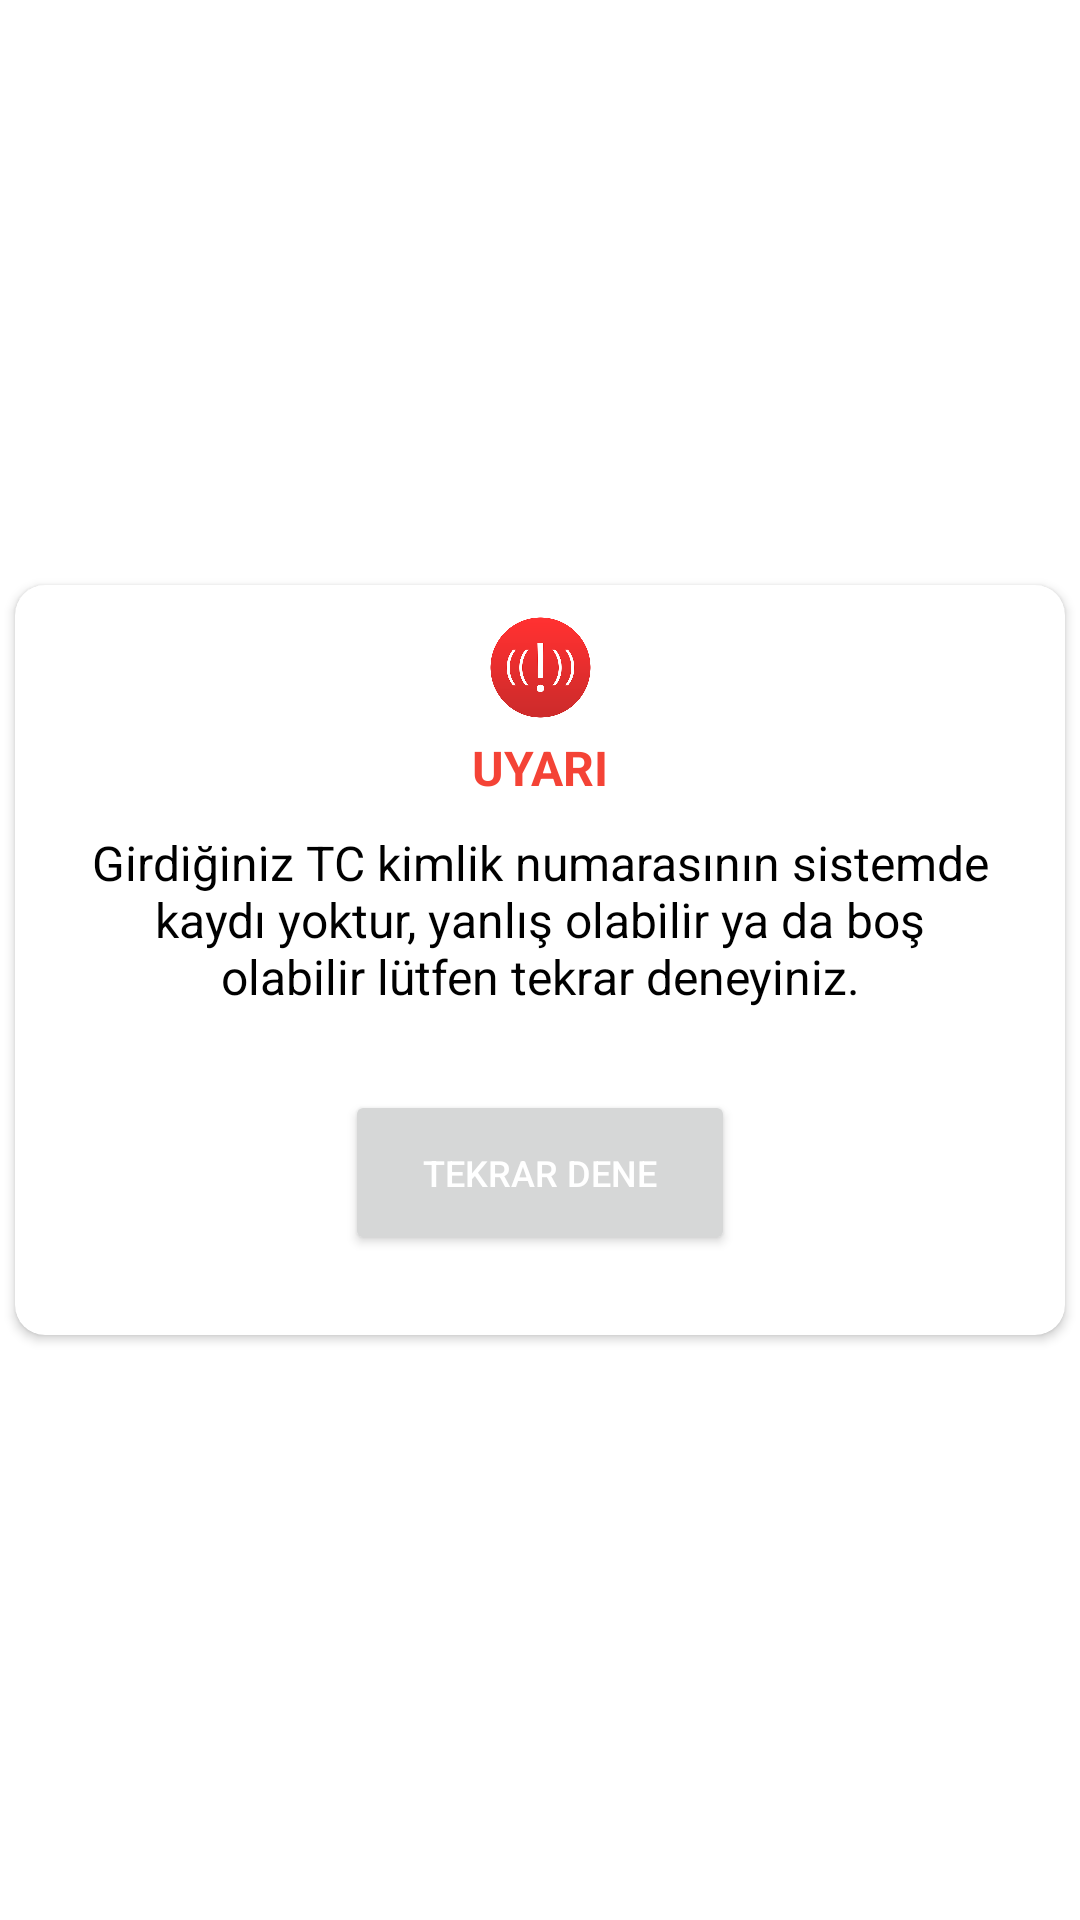

Reconstruct the res/layout file that produces this screen, plus the resources it refers to.
<!-- AndroidManifest.xml: application theme Theme.EczaneOtomasyonuV2 -->
<!-- res/layout/custom_dialog.xml -->
<?xml version="1.0" encoding="utf-8"?>
<androidx.constraintlayout.widget.ConstraintLayout xmlns:android="http://schemas.android.com/apk/res/android"
    xmlns:app="http://schemas.android.com/apk/res-auto"
    xmlns:tools="http://schemas.android.com/tools"
    android:layout_width="match_parent"
    android:layout_height="match_parent">


    <androidx.cardview.widget.CardView
        android:id="@+id/cardViewWarning"
        android:layout_width="350dp"
        android:layout_height="250dp"
        android:background="@color/white"
        android:padding="10dp"
        app:cardCornerRadius="10dp"
        app:layout_constraintBottom_toBottomOf="parent"
        app:layout_constraintEnd_toEndOf="parent"
        app:layout_constraintHorizontal_bias="0.5"
        app:layout_constraintStart_toStartOf="parent"
        app:layout_constraintTop_toTopOf="parent">

        <androidx.constraintlayout.widget.ConstraintLayout
            android:layout_width="match_parent"
            android:layout_height="match_parent">

            <LinearLayout
                android:id="@+id/linearLayout"
                android:layout_width="300dp"
                android:layout_height="wrap_content"

                android:layout_marginTop="10dp"
                android:orientation="vertical"
                app:layout_constraintEnd_toEndOf="parent"
                app:layout_constraintHorizontal_bias="0.5"
                app:layout_constraintStart_toStartOf="parent"
                app:layout_constraintTop_toBottomOf="@+id/textViewWarningTitle">

                <TextView
                    android:id="@+id/textViewWarning"
                    android:layout_width="match_parent"
                    android:layout_height="match_parent"
                    android:text="@string/warning_text"
                    android:textAlignment="center"
                    android:textColor="@color/black"
                    android:textSize="16sp" />

            </LinearLayout>

            <Button
                android:id="@+id/buttonTryAgainCd"
                android:layout_width="130dp"
                android:layout_height="55dp"
                android:layout_gravity="center"
                android:padding="10dp"
                android:text="@string/try_again"
                android:textColor="@color/white"
                android:textSize="12sp"
                app:layout_constraintBottom_toBottomOf="parent"
                app:layout_constraintEnd_toEndOf="parent"
                app:layout_constraintHorizontal_bias="0.5"
                app:layout_constraintStart_toStartOf="parent"
                app:layout_constraintTop_toBottomOf="@+id/linearLayout" />

            <ImageView
                android:id="@+id/imageViewWarning"
                android:layout_width="35dp"
                android:layout_height="35dp"
                android:layout_gravity="center"
                android:layout_marginTop="10dp"
                app:layout_constraintEnd_toEndOf="parent"
                app:layout_constraintHorizontal_bias="0.5"
                app:layout_constraintStart_toStartOf="parent"
                app:layout_constraintTop_toTopOf="parent"
                app:srcCompat="@drawable/warning" />


            <TextView
                android:id="@+id/textViewWarningTitle"
                android:layout_width="wrap_content"
                android:layout_height="wrap_content"
                android:layout_marginTop="5dp"
                android:text="@string/warning"
                android:textColor="@color/red"
                android:textSize="16sp"
                android:textStyle="bold"
                app:layout_constraintEnd_toEndOf="parent"
                app:layout_constraintHorizontal_bias="0.5"
                app:layout_constraintStart_toStartOf="parent"
                app:layout_constraintTop_toBottomOf="@+id/imageViewWarning" />


        </androidx.constraintlayout.widget.ConstraintLayout>


    </androidx.cardview.widget.CardView>

</androidx.constraintlayout.widget.ConstraintLayout>
<!-- resources referenced by this layout -->
<resources>
  <color name="black">#FF000000</color>
  <color name="red">#F44336</color>
  <color name="white">#FFFFFFFF</color>
  <!-- drawable warning: png bitmap (drawable-v24, 49427 bytes) -->
  <string name="try_again">TEKRAR DENE</string>
  <string name="warning">UYARI</string>
  <string name="warning_text">Gi̇rdi̇ği̇ni̇z TC ki̇mli̇k numarasının si̇stemde kaydı yoktur, yanlış olabi̇li̇r ya da boş olabilir lütfen tekrar deneyiniz.</string>
  <style name="Theme.EczaneOtomasyonuV2" parent="Theme.MaterialComponents.DayNight.NoActionBar">
          
          <item name="colorPrimary">@color/purple_500</item>
          <item name="colorPrimaryVariant">@color/loginTextColor</item>
          <item name="colorOnPrimary">@color/white</item>
          
          <item name="colorSecondary">@color/teal_200</item>
          <item name="colorSecondaryVariant">@color/teal_700</item>
          <item name="colorOnSecondary">@color/black</item>
          
          <item name="android:statusBarColor" tools:targetApi="l">?attr/colorPrimaryVariant</item>
          
      </style>
  <color name="purple_500">#29317A</color>
  <color name="loginTextColor">#283079</color>
  <color name="teal_200">#FF03DAC5</color>
  <color name="teal_700">#FF018786</color>
</resources>
